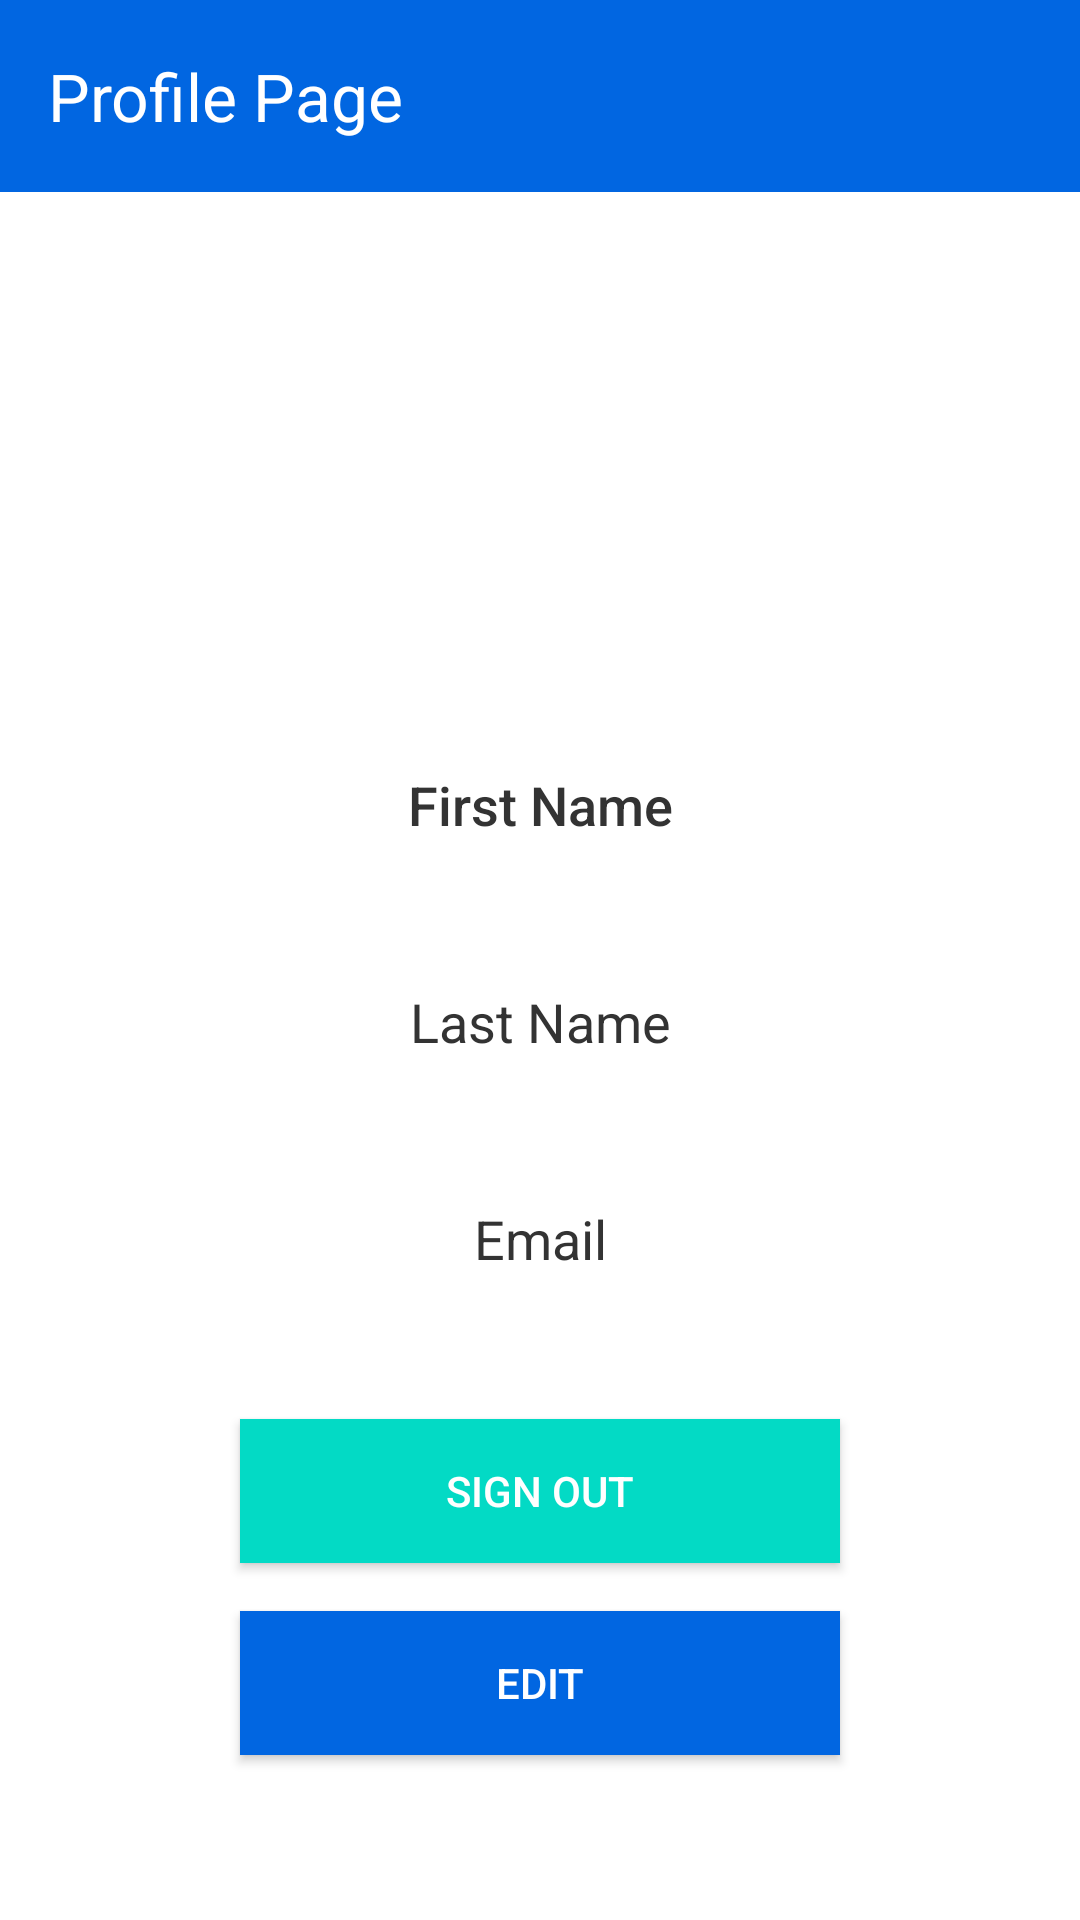

This screen was rendered from an Android layout file. Write that file and the resources it references.
<!-- AndroidManifest.xml: application theme Theme.CarRenals -->
<!-- res/layout/activity_profile.xml -->
<RelativeLayout xmlns:android="http://schemas.android.com/apk/res/android"
    xmlns:app="http://schemas.android.com/apk/res-auto"
    android:layout_width="match_parent"
    android:layout_height="match_parent"
    android:background="@color/white">

    
    <androidx.appcompat.widget.Toolbar
        android:id="@+id/toolbar"
        android:layout_width="match_parent"
        android:layout_height="?attr/actionBarSize"
        android:background="?attr/colorPrimary"
        app:popupTheme="@style/ThemeOverlay.AppCompat.Light"
        app:theme="@style/ThemeOverlay.AppCompat.Dark.ActionBar"
        app:title="Profile Page"
        app:titleTextColor="@color/white" />

    
    <ImageView
        android:id="@+id/profileImageView"
        android:layout_width="120dp"
        android:layout_height="120dp"
        android:layout_below="@id/toolbar"
        android:layout_marginTop="32dp"
        android:layout_centerHorizontal="true"
        android:scaleType="centerCrop"
        android:src="@drawable/profile"

        android:elevation="4dp" />

    
    <TextView
        android:id="@+id/firstNameTextView"
        android:layout_width="match_parent"
        android:layout_height="wrap_content"
        android:layout_below="@id/profileImageView"
        android:layout_marginTop="24dp"
        android:padding="16dp"
        android:text="First Name"
        android:textColor="#333333"
        android:textSize="18sp"
        android:fontFamily="sans-serif-medium"
        android:gravity="center" />

    
    <TextView
        android:id="@+id/lastNameTextView"
        android:layout_width="match_parent"
        android:layout_height="wrap_content"
        android:layout_below="@id/firstNameTextView"
        android:layout_marginTop="16dp"
        android:padding="16dp"
        android:text="Last Name"
        android:textColor="#333333"
        android:textSize="18sp"
        android:fontFamily="sans-serif"
        android:gravity="center" />

    
    <TextView
        android:id="@+id/emailTextView"
        android:layout_width="match_parent"
        android:layout_height="wrap_content"
        android:layout_below="@id/lastNameTextView"
        android:layout_marginTop="16dp"
        android:padding="16dp"
        android:text="Email"
        android:textColor="#333333"
        android:textSize="18sp"
        android:fontFamily="sans-serif"
        android:gravity="center" />

    
    <Button
        android:id="@+id/signOutButton"
        android:layout_width="200dp"
        android:layout_height="wrap_content"
        android:layout_below="@id/emailTextView"
        android:layout_centerHorizontal="true"
        android:layout_marginTop="32dp"
        android:text="Sign Out"
        android:textColor="@color/white"
        android:background="?attr/colorAccent"
        android:paddingLeft="32dp"
        android:paddingRight="32dp"
        android:fontFamily="sans-serif-medium"
        android:elevation="4dp" />

    
    <Button
        android:id="@+id/btnEdit"
        android:layout_width="200dp"
        android:layout_height="wrap_content"
        android:layout_below="@id/signOutButton"
        android:layout_centerHorizontal="true"
        android:layout_marginTop="16dp"
        android:text="Edit"
        android:textColor="@color/white"
        android:background="?attr/colorPrimary"
        android:paddingLeft="32dp"
        android:paddingRight="32dp"
        android:fontFamily="sans-serif-medium"
        android:elevation="4dp" />

</RelativeLayout>
<!-- resources referenced by this layout -->
<resources>
  <color name="white">#FFFFFFFF</color>
  <style name="Theme.CarRenals" parent="Base.Theme.CarRenals" />
  <style name="Base.Theme.CarRenals" parent="Theme.Material3.DayNight.NoActionBar">
          
          
          <item name="colorPrimary">@color/purple_500</item>
          <item name="colorPrimaryVariant">@color/purple_700</item>
          <item name="colorOnPrimary">@color/white</item>
          
          <item name="colorSecondary">@color/teal_200</item>
          <item name="colorSecondaryVariant">@color/teal_700</item>
          <item name="colorOnSecondary">@color/black</item>
          
          <item name="android:statusBarColor">?attr/colorPrimaryVariant</item>
      </style>
  <color name="purple_500">#0166E1</color>
  <color name="purple_700">#000000</color>
  <color name="teal_200">#FF03DAC5</color>
  <color name="teal_700">#FF018786</color>
  <color name="black">#FF000000</color>
</resources>
